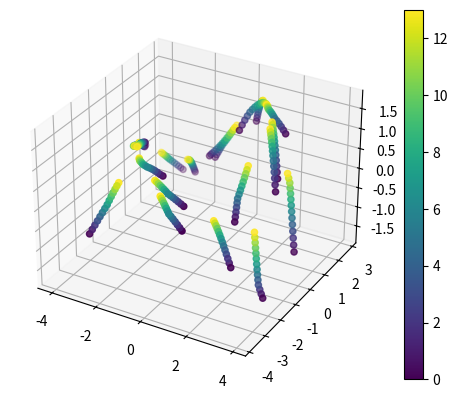

Generate this figure with matplotlib:
# -*-coding:utf-8 -*-

import matplotlib.pyplot as plt
from mpl_toolkits.mplot3d import Axes3D
import numpy as np
from random import *
import time

sz = 20  # 计算精度/规模
boundary = 4

# START = time.time()
# # 这一部分是生成全部数据，用以计算真实的最大值。实际优化过程中这一部分是不可取的。
# x = np.arange(-boundary, boundary, boundary/2**(sz+5))
# y = np.arange(-boundary, boundary, boundary/2**(sz+5))
# x, y = np.meshgrid(x, y)  # 由两个[1, 2]变为[[1,2],[1,2]]和[[1,1],[2,2]]


def cal(a, b):
    return np.sin(np.sqrt(a**2+b**2))+np.sin(np.sqrt((a-3)**2+(b-3)**2))
# z = cal(x, y)
#
# print(max(max(z, key=max)))
END = time.time()
# print('It used:%s s' % '{00}'.format(END-START))
START = END

# 这段注释去的代码可以显示函数的真实图形
# fig = plt.figure()
# ax = fig.add_subplot(111, projection='3d')
# img = ax.plot_surface(x, y, z, rstride=1, cstride=1, cmap='rainbow')
# plt.show()

# 定义常数以减小计算量
div = 2  # 将45°n等分
sin = [np.sin(i*np.pi/div/4)for i in range(8*div)]
cos = sin[2*div:]+sin[:2*div]
sin.append(0)
cos.append(0)
# 生成第一批随机数据点，在空间内均匀分布，并排序生成新列。二者的数据均为整型的坐标，即坐标在x, y中的序号
climber = [[uniform(-boundary, boundary) for grid in range(2)]for i in range(sz)]
option = []

# 动态生成需要记录的数据列
for pn in ('px', 'py', 'pz', 'pc'):
    exec('%s=[]' % pn)

process = 0  # 记录优化过程的进展
best_result = [[0, 0], 0]  # 记录最佳优化结果

while(True):
    # 记录必要数据以便绘图
    [px.append(clm[0])for clm in climber]
    [py.append(clm[1])for clm in climber]
    [pz.append(cal(clm[0], clm[1]))for clm in climber]
    [pc.append(process)for clm in climber]
    option.clear()
    # 计算各个方向的值
    [option.append([[boundary*sin[phi]/(process+sz*2)+clm[0], boundary*cos[phi]/(process+sz*2)+clm[1]]
                    for phi in range(8*div+1)])for clm in climber]
    climber.clear()
    # 比较各方向和自身，选取其中最优者为下一次更新的状态
    [climber.append(max(opt, key=lambda tp: cal(*tp)))for opt in option]
    best_result[0] = max(climber, key=lambda tp: cal(*tp))
    best_result[1], temp = cal(*best_result[0]), best_result[1]
    process += 1
    if best_result[1] == temp:
        break

# 打印最终结果
print('(%s, %s): %s' % (best_result[0][0], best_result[0][1], best_result[1]))
END = time.time()
print('It used:%s s' % '{00}'.format(END-START))
START = END
# 显示结果收敛的过程图
fig = plt.figure()
ax = fig.add_subplot(111, projection='3d')
img = ax.scatter(px, py, pz, c=pc)
plt.colorbar(img)
plt.show()
